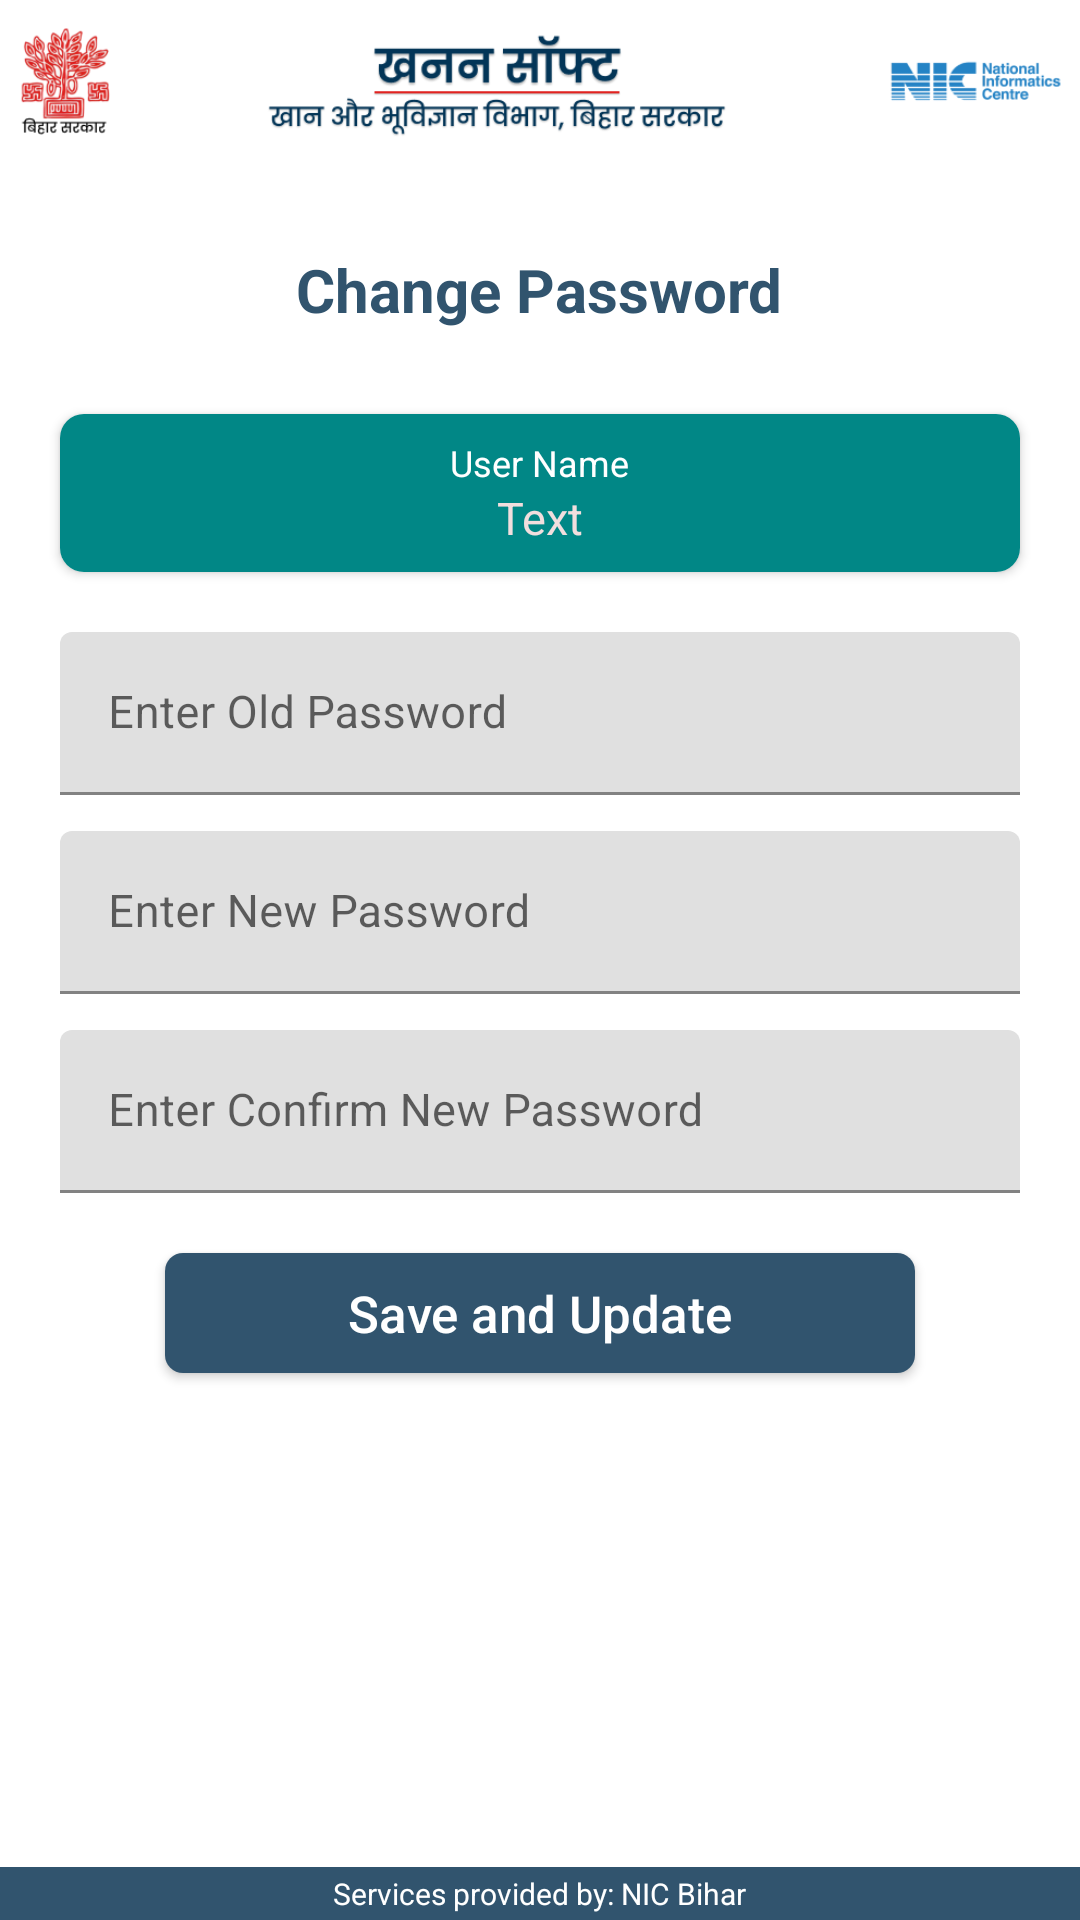

Layout XML and referenced resources for this Android screen:
<!-- AndroidManifest.xml: application theme Theme.Mines -->
<!-- res/layout/fragment_change_password.xml -->
<?xml version="1.0" encoding="utf-8"?>
<RelativeLayout
    xmlns:android="http://schemas.android.com/apk/res/android"
    xmlns:app="http://schemas.android.com/apk/res-auto"
    xmlns:tools="http://schemas.android.com/tools"
    android:layout_width="match_parent"
    android:layout_height="match_parent"
    android:background="@color/white"
    tools:context=".ui.fragment.changepassword.ChangePasswordFragment">
    <include
        android:id="@+id/header"
        android:layout_width="match_parent"
        android:layout_height="wrap_content"
        android:layout_alignParentTop="true"
        layout="@layout/header_main"/>
    <include
        android:id="@+id/footer"
        android:layout_width="match_parent"
        android:layout_height="wrap_content"
        android:layout_alignParentBottom="true"
        layout="@layout/footer"/>

    <LinearLayout
        android:layout_margin="8dp"
        android:layout_width="match_parent"
        android:layout_height="wrap_content"
        android:orientation="vertical"
        android:layout_below="@id/header"
        android:layout_above="@id/footer">

        <TextView
            android:layout_gravity="center_horizontal"
            android:id="@+id/text_slideshow"
            android:layout_width="wrap_content"
            android:layout_height="wrap_content"
            android:text="Change Password"
            android:textSize="20sp"
            android:textColor="@color/colorPrimaryDark"
            android:layout_margin="20dp"
            android:textStyle="bold"/>

        <androidx.cardview.widget.CardView
            app:cardCornerRadius="8dp"
            android:id="@+id/rl_user_info"
            android:layout_width="match_parent"
            android:layout_height="wrap_content"
            android:layout_marginTop="8dp"
            android:layout_marginLeft="12dp"
            android:layout_marginRight="12dp">

            <LinearLayout
                android:orientation="vertical"
                android:padding="8dp"
                android:layout_width="match_parent"
                android:layout_height="wrap_content"
                android:background="@drawable/shape_adapter_cell1">

                <LinearLayout
                    android:id="@+id/ll_username"
                    android:layout_width="match_parent"
                    android:layout_height="wrap_content"
                    android:orientation="vertical"
                    android:gravity="center">

                    <TextView
                        android:visibility="visible"
                        android:layout_width="wrap_content"
                        android:layout_height="wrap_content"
                        android:text="User Name"
                        android:textColor="@color/white"
                        android:textSize="12sp"/>

                    <TextView
                        android:id="@+id/tv_username"
                        android:layout_width="wrap_content"
                        android:layout_height="wrap_content"
                        android:text="Text"
                        android:textColor="@color/colorPrimaryLight"
                        android:textStyle="normal"
                        android:textSize="15sp"/>
                </LinearLayout>


            </LinearLayout>
        </androidx.cardview.widget.CardView>

        <LinearLayout
            android:layout_width="match_parent"
            android:layout_height="wrap_content"
            android:orientation="vertical"
            android:layout_marginTop="12dp"
            android:layout_marginLeft="12dp"
            android:layout_marginRight="12dp">

            <com.google.android.material.textfield.TextInputLayout
                android:layout_marginTop="8dp"
                android:layout_width="match_parent"
                android:layout_height="wrap_content"
                android:hint="Enter Old Password">

                <EditText
                    android:id="@+id/et_old_pass"
                    android:layout_width="match_parent"
                    android:layout_height="wrap_content"
                    android:textSize="15sp"
                    android:inputType="textPassword"/>

            </com.google.android.material.textfield.TextInputLayout>

            <com.google.android.material.textfield.TextInputLayout
                android:layout_width="match_parent"
                android:layout_height="wrap_content"
                android:layout_marginTop="12dp"
                android:hint="Enter New Password ">

                <EditText
                    android:id="@+id/et_new_pass"
                    android:layout_width="match_parent"
                    android:layout_height="wrap_content"
                    android:textSize="15sp"
                    android:inputType="textPassword"/>

            </com.google.android.material.textfield.TextInputLayout>

            <com.google.android.material.textfield.TextInputLayout
                android:layout_width="match_parent"
                android:layout_height="wrap_content"
                android:layout_marginTop="12dp"
                android:hint="Enter Confirm New Password ">

                <EditText
                    android:id="@+id/et_confirm_pass"
                    android:layout_width="match_parent"
                    android:layout_height="wrap_content"
                    android:textSize="15sp"
                    android:inputType="textPassword"/>

            </com.google.android.material.textfield.TextInputLayout>
        </LinearLayout>

        <Button
            android:layout_gravity="center"
            android:id="@+id/btn_proceed"
            android:layout_width="250dp"
            android:layout_height="40dp"
            android:layout_marginTop="20dp"
            android:layout_marginBottom="10dp"
            android:background="@drawable/buttonshape"
            android:text="   Save and Update   "
            android:textColor="#ffff"
            android:textSize="17sp"
            android:textAllCaps="false"/>
    </LinearLayout>



</RelativeLayout>
<!-- res/layout/header_main.xml (included above) -->
<?xml version="1.0" encoding="utf-8"?>
<RelativeLayout xmlns:android="http://schemas.android.com/apk/res/android"
    xmlns:tools="http://schemas.android.com/tools"
    android:orientation="vertical"
    android:layout_width="match_parent"
    android:layout_height="wrap_content"
    android:background="@android:color/white">

    <ImageView
        android:layout_centerVertical="true"
        android:id="@+id/iv_logo"
        android:layout_width="wrap_content"
        android:layout_height="55dp"
        android:src="@drawable/mines_banner"
        tools:ignore="ContentDescription" />



</RelativeLayout>
<!-- res/layout/footer.xml (included above) -->
<?xml version="1.0" encoding="utf-8"?>
<RelativeLayout xmlns:android="http://schemas.android.com/apk/res/android"
    xmlns:tools="http://schemas.android.com/tools"
    android:orientation="vertical"
    android:layout_width="match_parent"
    android:layout_height="wrap_content"
    android:background="@android:color/white"
    >


    <LinearLayout
        android:layout_width="match_parent"
        android:layout_height="wrap_content"
        android:gravity="center"
        android:background="@color/colorPrimaryDark">
        <TextView
            android:layout_width="wrap_content"
            android:layout_height="wrap_content"
            android:text="@string/services_provided_by_nic_bihar"
            android:textColor="@color/white"
            android:padding="2dp"
            android:textSize="10sp"
            tools:ignore="SmallSp" />
    </LinearLayout>



</RelativeLayout>
<!-- resources referenced by this layout -->
<resources>
  <color name="colorPrimaryDark">#31546e</color>
  <color name="colorPrimaryLight">#F2DEDE</color>
  <color name="white">#FFFFFFFF</color>
  <!-- drawable buttonshape (drawable) -->
  <?xml version="1.0" encoding="utf-8"?>
      <shape xmlns:android="http://schemas.android.com/apk/res/android"
          android:shape="rectangle">
        <solid android:color="@color/colorPrimaryDark" />
          <corners android:radius="6dp" />
      </shape>
  <!-- drawable mines_banner: png bitmap (drawable, 43278 bytes) -->
  <!-- drawable shape_adapter_cell1 (drawable-v24) -->
  <?xml version="1.0" encoding="utf-8"?>
      <shape xmlns:android="http://schemas.android.com/apk/res/android"
          android:shape="rectangle">
          <solid android:color="@color/teal_700" />
          <corners android:radius="6dp" />
      </shape>
  <string name="services_provided_by_nic_bihar">Services provided by: NIC Bihar</string>
  <style name="Theme.Mines" parent="Theme.MaterialComponents.DayNight.DarkActionBar">
          
          <item name="colorPrimary">@color/colorPrimaryDark</item>
          <item name="colorPrimaryVariant">@color/colorPrimaryDark</item>
          <item name="colorOnPrimary">@color/white</item>
          
          <item name="colorSecondary">@color/teal_200</item>
          <item name="colorSecondaryVariant">@color/teal_700</item>
          <item name="colorOnSecondary">@color/white</item>
          
          <item name="android:statusBarColor">?attr/colorPrimaryVariant</item>
  
          
      </style>
  <color name="teal_700">#FF018786</color>
  <color name="teal_200">#31546e</color>
</resources>
